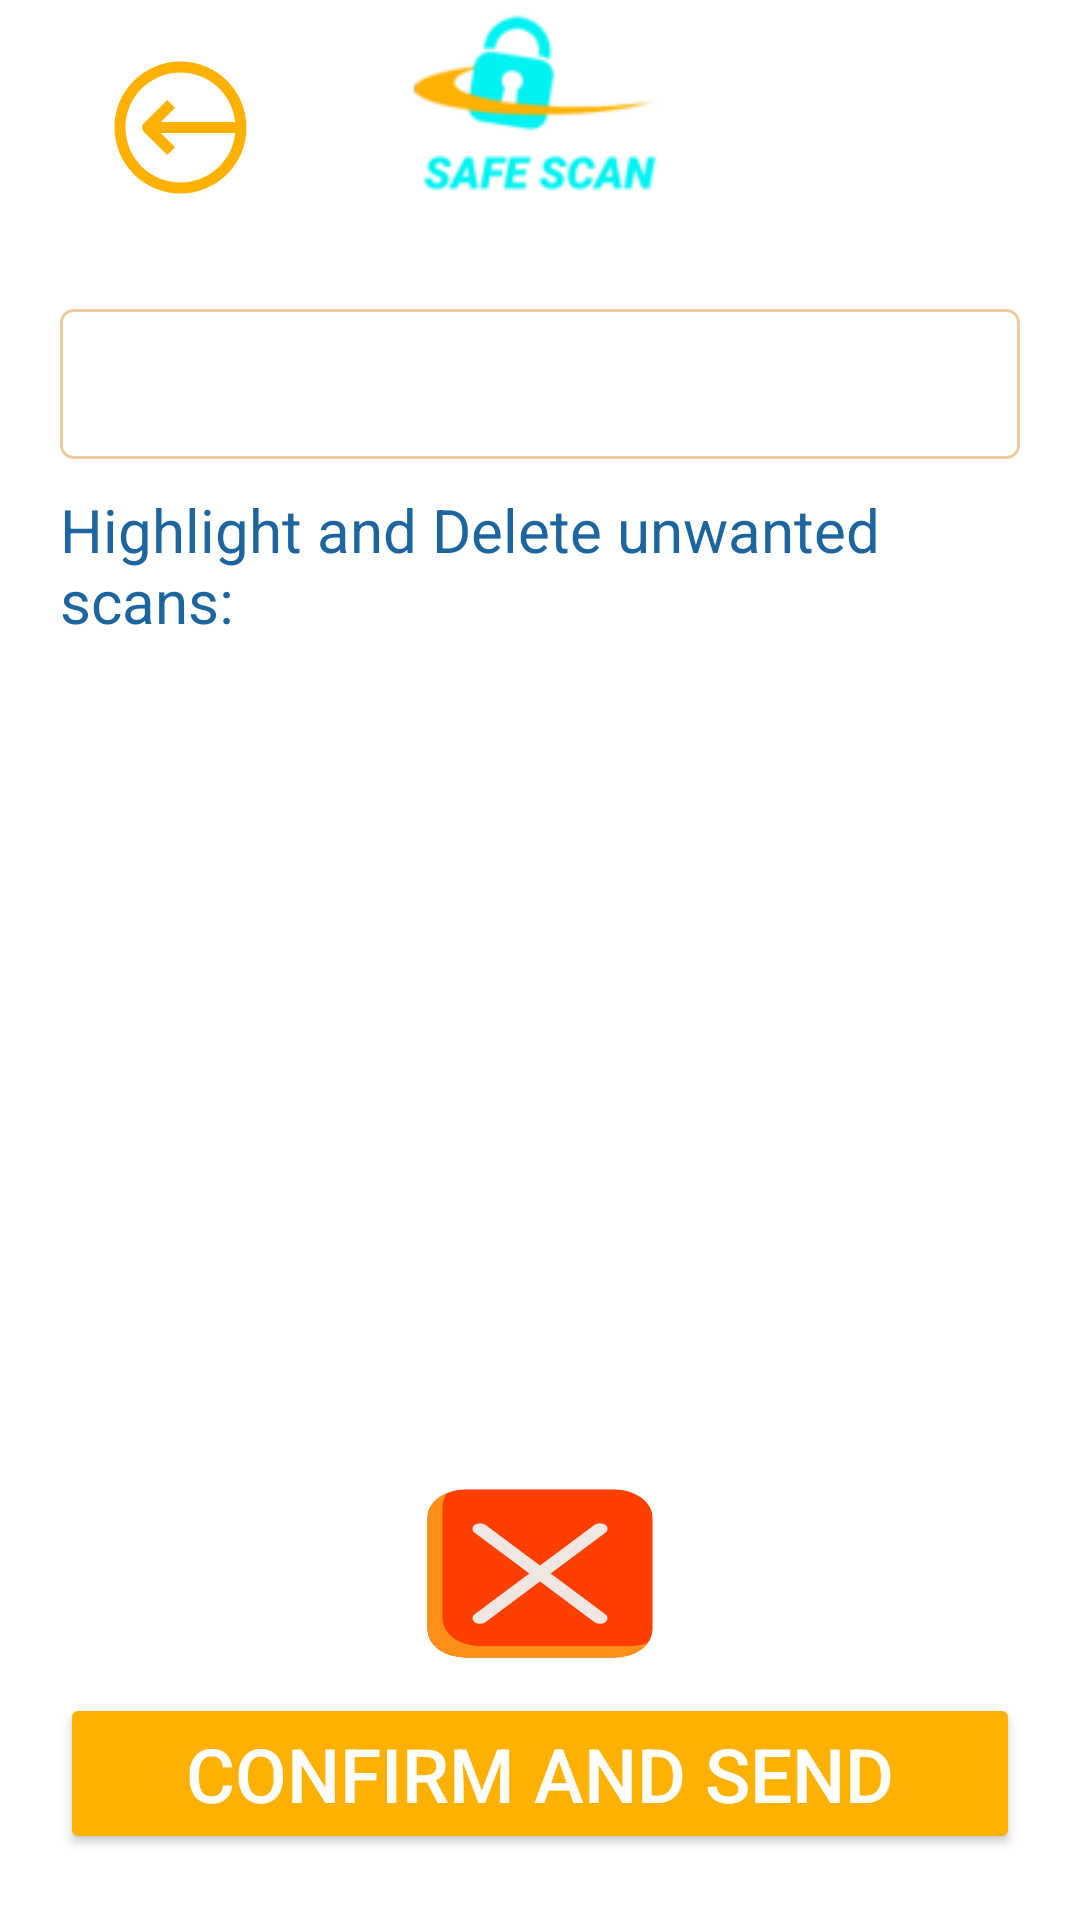

Reconstruct the res/layout file that produces this screen, plus the resources it refers to.
<!-- AndroidManifest.xml: application theme Theme.Barcodescanner2 -->
<!-- res/layout/activity_scan_result.xml -->
<?xml version="1.0" encoding="utf-8"?>
<androidx.constraintlayout.widget.ConstraintLayout xmlns:android="http://schemas.android.com/apk/res/android"
    xmlns:app="http://schemas.android.com/apk/res-auto"
    xmlns:tools="http://schemas.android.com/tools"
    android:layout_width="match_parent"
    android:layout_height="match_parent"
    tools:context=".ScanResultActivity">

    <LinearLayout
        android:layout_width="match_parent"
        android:layout_height="match_parent"
        android:orientation="vertical"
        android:background="#FFFFFF"
        android:backgroundTint="#FFFFFF"
        android:paddingLeft="20dp"
        android:paddingRight="20dp">
        <RelativeLayout
            android:layout_width="fill_parent"
            android:layout_height="0dp"
            android:layout_weight="0.1"
            android:orientation="horizontal"
            tools:ignore="MissingConstraints">

            <LinearLayout
                android:id="@+id/layout_body"
                android:layout_width="fill_parent"
                android:layout_height="wrap_content"
                android:orientation="horizontal"
                tools:ignore="MissingConstraints"
                android:baselineAligned="false">

                <RelativeLayout
                    android:layout_width="0dp"
                    android:layout_height="fill_parent"
                    android:layout_weight="0.25"
                    android:gravity="center">

                    <ImageButton
                        android:id="@+id/imageButton_back"
                        android:layout_width="match_parent"
                        android:layout_height="match_parent"
                        android:layout_marginStart="5dp"
                        android:layout_marginTop="5dp"
                        android:layout_marginEnd="5dp"
                        android:layout_marginBottom="5dp"
                        android:background="@color/white"
                        android:contentDescription="Goto back"
                        app:srcCompat="@drawable/back" />
                </RelativeLayout>

                <RelativeLayout
                    android:layout_width="0dp"
                    android:layout_height="fill_parent"
                    android:layout_weight="0.5">

                    <ImageView
                        android:id="@+id/image_logo"
                        android:layout_width="match_parent"
                        android:layout_height="150dp"
                        android:src="@drawable/icon"
                        android:contentDescription="TODO" />
                </RelativeLayout>

                <RelativeLayout
                    android:layout_width="0dp"
                    android:layout_height="fill_parent"
                    android:layout_weight="0.25"
                    android:gravity="center">

                </RelativeLayout>
            </LinearLayout>
        </RelativeLayout>

        <RelativeLayout
            android:layout_width="fill_parent"
            android:layout_height="0dp"
            android:layout_weight="0.08"
            android:gravity="bottom"
            tools:ignore="MissingConstraints">
            <TextView
                android:id="@+id/textView_customer"
                android:layout_width="match_parent"
                android:layout_height="50dp"
                android:background="@drawable/textview_border_white"
                android:gravity="center_vertical"
                android:text=""
                android:textColor="#040101"
                android:textColorHighlight="#000000"
                android:textSize="24sp" />
        </RelativeLayout>

        <RelativeLayout
            android:layout_width="fill_parent"
            android:layout_height="0dp"
            android:layout_weight="0.4"
            android:paddingTop="10dp"
            tools:ignore="MissingConstraints">
            <LinearLayout
                android:layout_width="match_parent"
                android:layout_height="wrap_content"
                android:orientation="vertical"
                >

                <TextView
                    android:id="@+id/textView_label"
                    android:layout_width="match_parent"
                    android:layout_height="wrap_content"
                    android:fontFamily="sans-serif"
                    android:text="Highlight and Delete unwanted scans:
"
                    android:textColor="@color/text_color"
                    android:textSize="20sp" />

                <ListView
                    android:id="@+id/listView"
                    android:layout_width="match_parent"
                    android:layout_height="match_parent"
                    android:background="@drawable/textview_border_white" />
            </LinearLayout>
        </RelativeLayout>

        <RelativeLayout
            android:id="@+id/visi"
            android:layout_width="fill_parent"
            android:layout_height="0dp"
            android:layout_weight="0.07"
            android:gravity="center"
            tools:ignore="MissingConstraints">

            <ImageButton
                android:id="@+id/btnDelete"
                android:layout_width="80dp"
                android:layout_height="80dp"
                android:background="@drawable/cancel"
                android:contentDescription="delete"
                android:padding="10dp" />
        </RelativeLayout>

        <RelativeLayout
            android:layout_width="fill_parent"
            android:layout_height="0dp"
            android:layout_weight="0.1">

            <Button
                android:id="@+id/buttonConfirmSend"
                android:layout_width="match_parent"
                android:layout_height="wrap_content"
                android:text="Confirm and Send"
                android:layout_marginTop="10dp"
                android:textColor="#FFFFFF"
                android:textSize="25sp"
                app:backgroundTint="@color/my_color" />
        </RelativeLayout>

    </LinearLayout>
</androidx.constraintlayout.widget.ConstraintLayout>
<!-- resources referenced by this layout -->
<resources>
  <color name="my_color">#FEB100</color>
  <color name="text_color">#1C659F</color>
  <color name="white">#FFFFFFFF</color>
  <!-- drawable back (drawable) -->
  <vector xmlns:android="http://schemas.android.com/apk/res/android"
      android:width="55dp"
      android:height="55dp"
      android:viewportWidth="100"
      android:viewportHeight="100">
    <path
        android:pathData="M50,10c-22.09,0 -40,17.91 -40,40c0,22.09 17.91,40 40,40s40,-17.91 40,-40C90,27.91 72.09,10 50,10zM50,83.33c-18.41,0 -33.33,-14.93 -33.33,-33.33c0,-18.41 14.92,-33.33 33.33,-33.33c17.28,0 31.49,13.16 33.16,30H38.05l8.62,-8.62l-4.71,-4.71l-14.31,14.31c-1.3,1.3 -1.3,3.41 0,4.71l14.31,14.31l4.71,-4.71l-8.62,-8.62h45.12C81.49,70.18 67.29,83.33 50,83.33z"
        android:fillColor="@color/my_color"/>
  </vector>
  <!-- drawable cancel (drawable) -->
  <vector xmlns:android="http://schemas.android.com/apk/res/android"
      android:width="80dp"
      android:height="80dp"
      android:viewportWidth="32"
      android:viewportHeight="32">
    <path
        android:pathData="M6,1L26,1A5,5 0,0 1,31 6L31,26A5,5 0,0 1,26 31L6,31A5,5 0,0 1,1 26L1,6A5,5 0,0 1,6 1z"
        android:fillColor="@color/my_red"/>
    <path
        android:pathData="M8,25a1,1 0,0 1,-0.71 -0.29,1 1,0 0,1 0,-1.42l16,-16a1,1 0,1 1,1.42 1.42l-16,16A1,1 0,0 1,8 25Z"
        android:fillColor="#f0e6e2"/>
    <path
        android:pathData="M24,25a1,1 0,0 1,-0.71 -0.29l-16,-16a1,1 0,1 1,1.42 -1.42l16,16a1,1 0,0 1,0 1.42A1,1 0,0 1,24 25Z"
        android:fillColor="#f0e6e2"/>
    <path
        android:pathData="M28,29H8a5,5 0,0 1,-5 -5V4a4.9,4.9 0,0 1,0.63 -2.37A5,5 0,0 0,1 6v20a5,5 0,0 0,5 5h20a5,5 0,0 0,4.37 -2.63A4.9,4.9 0,0 1,28 29Z"
        android:fillColor="@color/my_red_light"/>
  </vector>
  <!-- drawable icon: png bitmap (drawable, 5465 bytes) -->
  <!-- drawable textview_border_white (drawable) -->
  <?xml version="1.0" encoding="utf-8"?>
  <shape xmlns:android="http://schemas.android.com/apk/res/android"
      android:shape="rectangle">
      <solid android:color="@android:color/white" />
      <stroke
          android:width="1dp"
          android:color="@color/my_color_light" /> 
      <corners android:radius="4dp" /> 
  </shape>
  <style name="Theme.Barcodescanner2" parent="Theme.MaterialComponents.DayNight.DarkActionBar">
          
          <item name="colorPrimary">@color/purple_500</item>
          <item name="colorPrimaryVariant">@color/purple_700</item>
          <item name="colorOnPrimary">@color/white</item>
          
          <item name="colorSecondary">@color/teal_200</item>
          <item name="colorSecondaryVariant">@color/teal_700</item>
          <item name="colorOnSecondary">@color/black</item>
          
          <item name="android:statusBarColor">?attr/colorPrimaryVariant</item>
          
      </style>
  <color name="my_red">#FE3F00</color>
  <color name="my_red_light">#FE901A</color>
  <color name="my_color_light">#ECCC9D</color>
  <color name="purple_500">#FF6200EE</color>
  <color name="purple_700">#FF3700B3</color>
  <color name="teal_200">#FF03DAC5</color>
  <color name="teal_700">#FF018786</color>
  <color name="black">#FF000000</color>
</resources>
